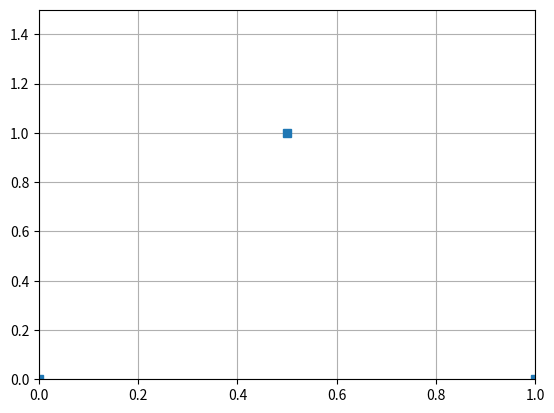

The matplotlib source for this figure:
import matplotlib.pyplot as plt
import matplotlib.lines as lines
import numpy as np
#hard code the network and optimize your parameters
#next, make a node function that includes the function, weights and biases, and optimizes them inside
def softplus(x):
    return np.log(1 + np.exp(x))
def sigmoid(x):
    return np.exp(x)/(1+np.exp(x))
def processPoints(points):
    xP = []
    yP = []
    for p in points:
        xP.append(p[0])
        yP.append(p[1])
    return [xP, yP]

fig, ax = plt.subplots()
points = [[0,0],[0.5,1],[1,0]]

#MUST GENERATE THROUGH STD DEV CURVE
w1 = 0.1
b1 = 0
w3 = 0.36
w2 = -1.13
b2 = 0
w4 = 0.63 
b3 = 0

dw1 = 0
dw2 = 0
dw3 = 0
dw4 = 0 
db1 = 0
db2 = 0
db3 = 0

predictArr = []

epochs = 0
L = 0.001

for p in points:        #INITIAL NETWORK RUN TO OBTAIN PREDICTED VALUES
    inpInit = p[0]
    ans1=softplus(inpInit*w1+b1)*w3
    ans2=softplus(inpInit*w2+b2)*w4+b3
    predictArr.append(ans1+ans2)

while epochs < 20:     #GRADIENT DESCENT TO OPTIMIZE PARAMETERS
    
    for i in range(len(points)):
        observed = points[i][1]     #observed y coordinate
        inp = points[i][0]          #input x coordinate
        predicted = predictArr[i]   #prediction corresponding to point

        dw1 += (-2*(observed-predicted)*sigmoid(inp*w1+b1)*w3*inp)

    

    w1 -= L

    epochs+=1

inpInit = 0.5
ans=0
ans+=softplus(inpInit*w1+b1)*w3
ans+=softplus(inpInit*w2+b2)*w4+b3
print(ans)

xP, yP = processPoints(points)
plt.xlim(0, max(xP))
plt.ylim(0, max(yP)+max(yP)/2)
plt.grid()
plt.plot(xP, yP, 's')
plt.show()